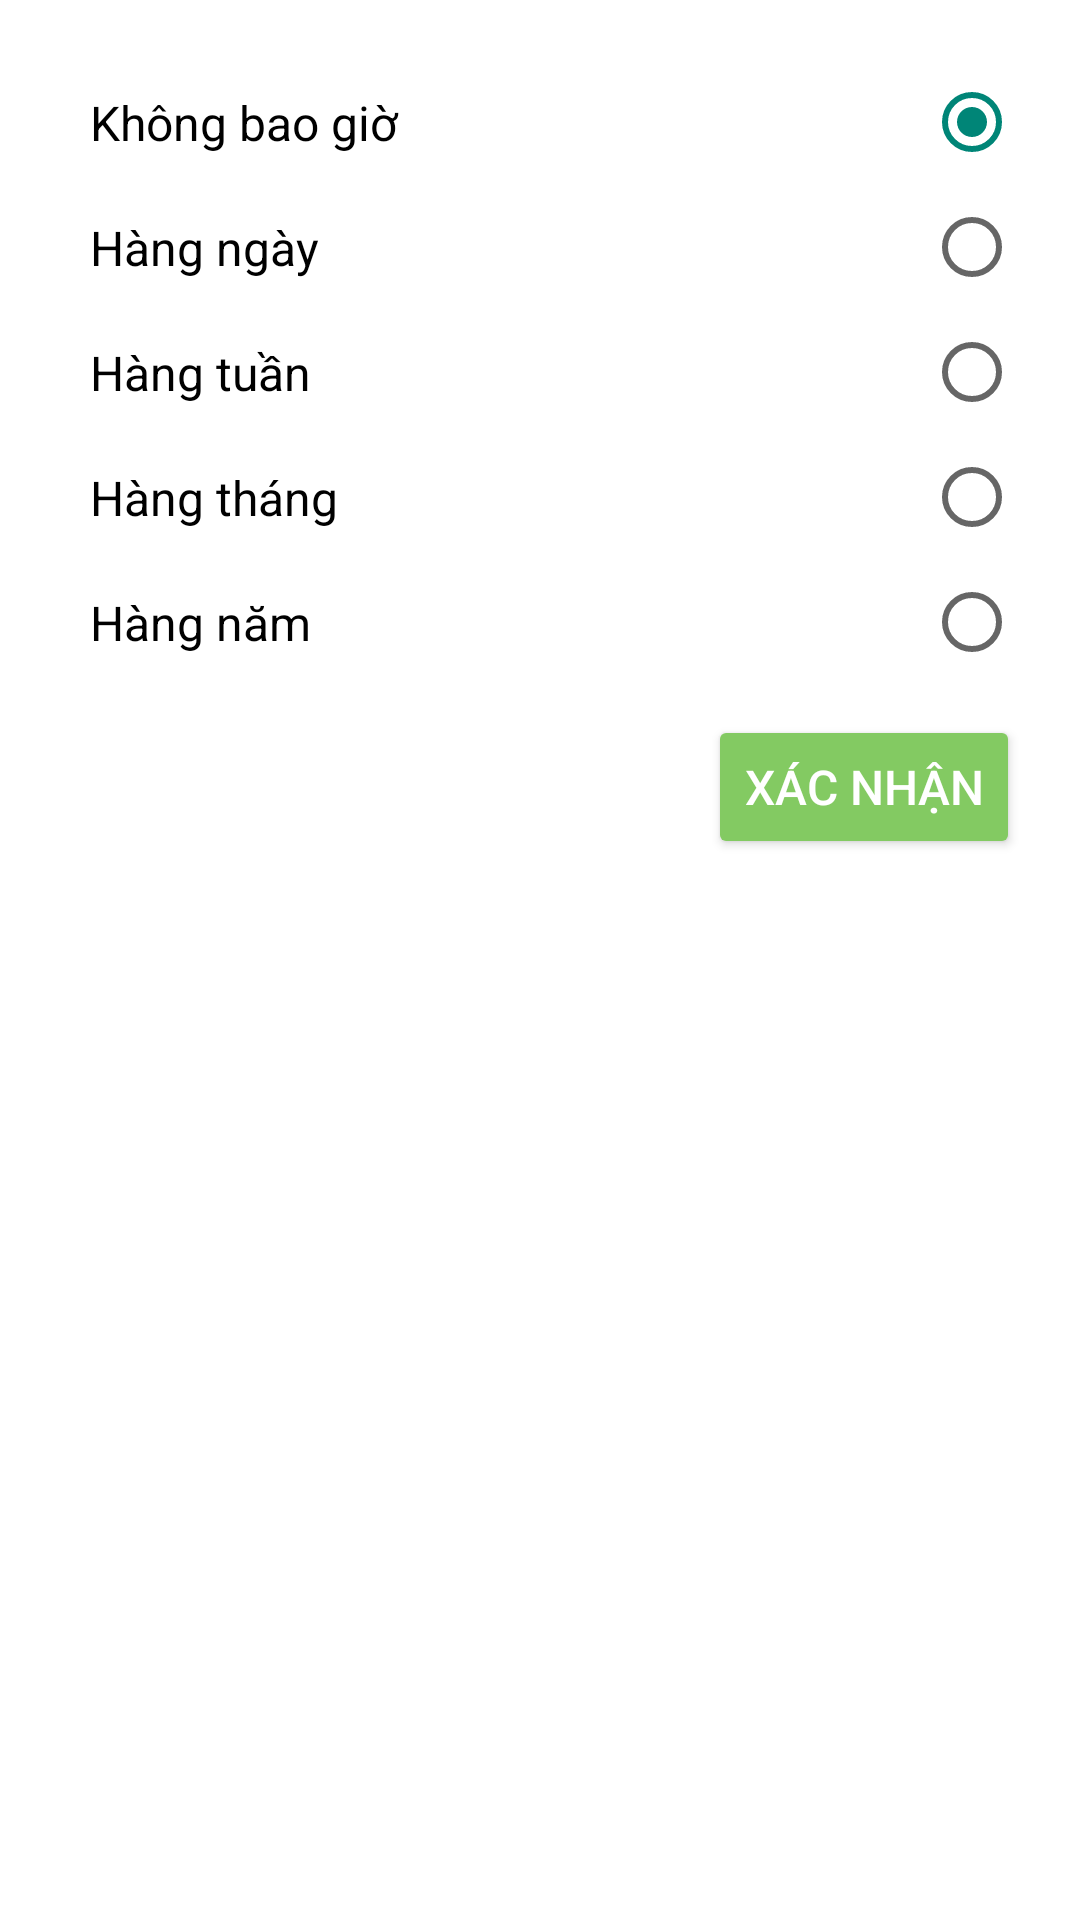

Reconstruct the res/layout file that produces this screen, plus the resources it refers to.
<!-- AndroidManifest.xml: application theme Theme.AppCompat.Light.NoActionBar -->
<!-- res/layout/bottom_event_repeat.xml -->
<?xml version="1.0" encoding="utf-8"?>
<LinearLayout xmlns:android="http://schemas.android.com/apk/res/android"
    android:layout_width="match_parent"
    android:layout_height="wrap_content"
    xmlns:app="http://schemas.android.com/apk/res-auto"
    android:background="@color/white"
    android:orientation="vertical"
    android:id="@+id/bottom_event_repeat"
    android:padding="20dp">

    <RadioGroup
        android:id="@+id/radio_repeat"
        android:layout_width="match_parent"
        android:layout_height="wrap_content">
        <RadioButton
            android:id="@+id/level0"
            android:checked="true"
            android:text="Không bao giờ"
            android:padding="10dp"
            android:textSize="16dp"
            android:layoutDirection="rtl"
            android:layout_width="match_parent"
            android:layout_height="wrap_content"/>
        <RadioButton
            android:id="@+id/level1"
            android:text="Hàng ngày"
            android:textSize="16dp"
            android:layoutDirection="rtl"
            android:padding="10dp"
            android:layout_width="match_parent"
            android:layout_height="wrap_content"/>
        <RadioButton
            android:id="@+id/level2"
            android:text="Hàng tuần"
            android:textSize="16dp"
            android:padding="10dp"
            android:layoutDirection="rtl"
            android:layout_width="match_parent"
            android:layout_height="wrap_content"/>
        <RadioButton
            android:id="@+id/level3"
            android:text="Hàng tháng"
            android:padding="10dp"
            android:textSize="16dp"
            android:layoutDirection="rtl"
            android:layout_width="match_parent"
            android:layout_height="wrap_content"/>
        <RadioButton
            android:id="@+id/level4"
            android:text="Hàng năm"
            android:textSize="16dp"
            android:layoutDirection="rtl"
            android:padding="10dp"
            android:layout_width="match_parent"
            android:layout_height="wrap_content"/>
        <Button
            android:id="@+id/accpect_btn"
            android:layout_marginTop="10dp"
            android:text="Xác nhận"
            android:layout_gravity="end"
            android:textSize="16dp"
            android:backgroundTint="@color/xanh"
            android:textColor="@color/white"
            android:layout_width="wrap_content"
            android:layout_height="wrap_content"/>
    </RadioGroup>
</LinearLayout>
<!-- resources referenced by this layout -->
<resources>
  <color name="white">#FFFFFFFF</color>
  <color name="xanh">#FF83CA62</color>
</resources>
